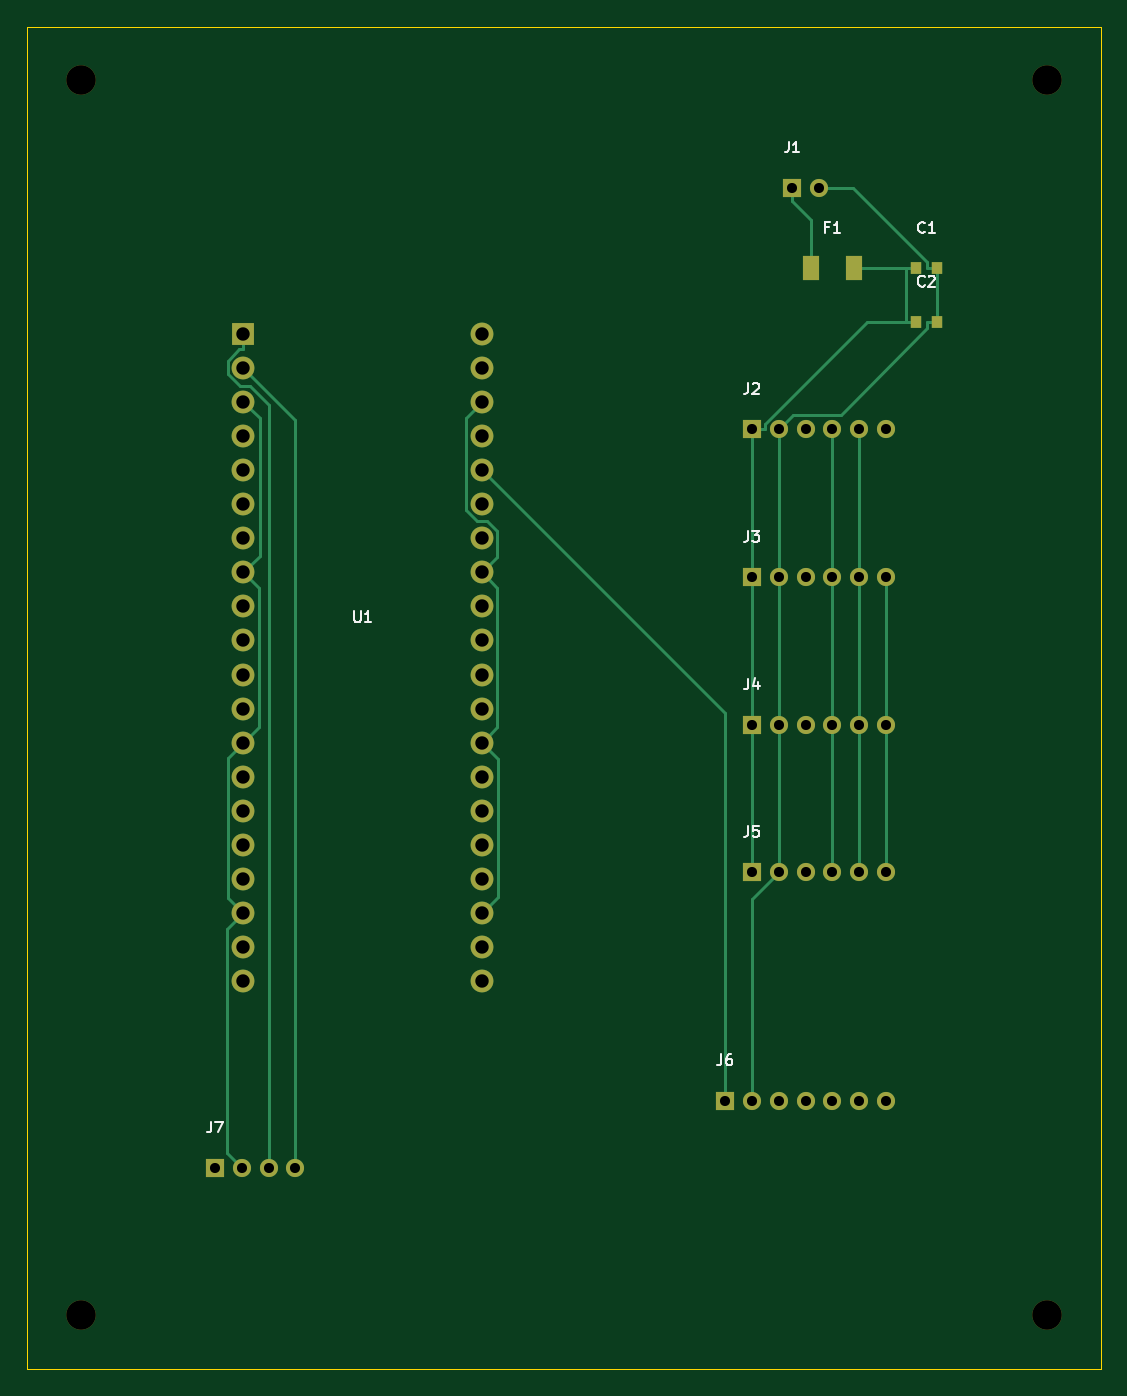
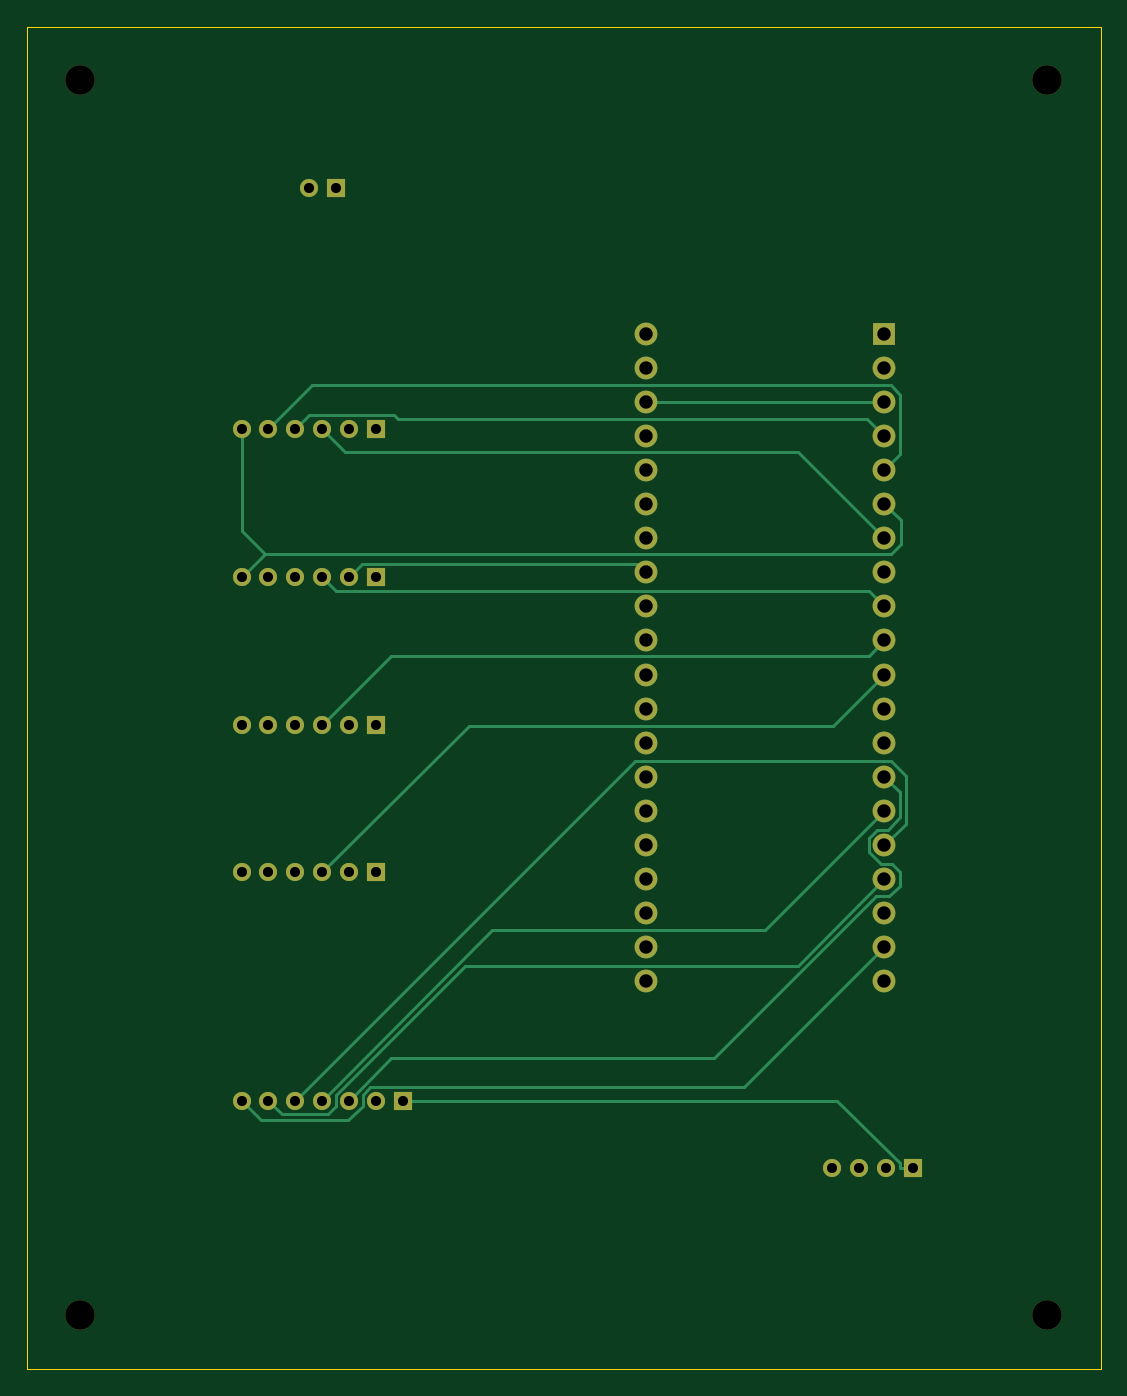
Circuit board: 10 layer files. Board 80.0 x 100.0 mm.
- bottom_copper: carrier-B_Cu.gbl (8464 bytes)
- bottom_mask: carrier-B_Mask.gbs (2851 bytes)
- paste: carrier-B_Paste.gbp (490 bytes)
- bottom_silk: carrier-B_Silkscreen.gbo (491 bytes)
- outline: carrier-Edge_Cuts.gm1 (597 bytes)
- top_copper: carrier-F_Cu.gtl (8880 bytes)
- top_mask: carrier-F_Mask.gts (3117 bytes)
- paste: carrier-F_Paste.gtp (756 bytes)
- top_silk: carrier-F_Silkscreen.gto (8703 bytes)
- drill: carrier.drl (1539 bytes)

=== bottom_copper: carrier-B_Cu.gbl (8464 bytes, source omitted) ===
=== bottom_mask: carrier-B_Mask.gbs ===
%TF.GenerationSoftware,KiCad,Pcbnew,9.0.9-9.0.9~ubuntu24.04.1*%
%TF.CreationDate,2026-10-02T19:38:44+00:00*%
%TF.ProjectId,carrier,63617272-6965-4722-9e6b-696361645f70,rev?*%
%TF.SameCoordinates,Original*%
%TF.FileFunction,Soldermask,Bot*%
%TF.FilePolarity,Negative*%
%FSLAX46Y46*%
G04 Gerber Fmt 4.6, Leading zero omitted, Abs format (unit mm)*
G04 Created by KiCad (PCBNEW 9.0.9-9.0.9~ubuntu24.04.1) date 2026-10-02 19:38:44*
%MOMM*%
%LPD*%
G01*
G04 APERTURE LIST*
%ADD10R,1.350000X1.350000*%
%ADD11C,1.350000*%
%ADD12C,2.200000*%
%ADD13R,1.700000X1.700000*%
%ADD14C,1.700000*%
G04 APERTURE END LIST*
D10*
%TO.C,J5*%
X54000000Y-63000000D03*
D11*
X56000000Y-63000000D03*
X58000000Y-63000000D03*
X60000000Y-63000000D03*
X62000000Y-63000000D03*
X64000000Y-63000000D03*
%TD*%
D12*
%TO.C,MH2*%
X76000000Y-4000000D03*
%TD*%
D10*
%TO.C,J4*%
X54000000Y-52000000D03*
D11*
X56000000Y-52000000D03*
X58000000Y-52000000D03*
X60000000Y-52000000D03*
X62000000Y-52000000D03*
X64000000Y-52000000D03*
%TD*%
D10*
%TO.C,J2*%
X54000000Y-30000000D03*
D11*
X56000000Y-30000000D03*
X58000000Y-30000000D03*
X60000000Y-30000000D03*
X62000000Y-30000000D03*
X64000000Y-30000000D03*
%TD*%
D12*
%TO.C,MH3*%
X4000000Y-96000000D03*
%TD*%
D10*
%TO.C,J3*%
X54000000Y-41000000D03*
D11*
X56000000Y-41000000D03*
X58000000Y-41000000D03*
X60000000Y-41000000D03*
X62000000Y-41000000D03*
X64000000Y-41000000D03*
%TD*%
D12*
%TO.C,MH4*%
X76000000Y-96000000D03*
%TD*%
%TO.C,MH1*%
X4000000Y-4000000D03*
%TD*%
D10*
%TO.C,J7*%
X14000000Y-85000000D03*
D11*
X16000000Y-85000000D03*
X18000000Y-85000000D03*
X20000000Y-85000000D03*
%TD*%
D13*
%TO.C,U1*%
X16110000Y-22870000D03*
D14*
X16110000Y-25410000D03*
X16110000Y-27950001D03*
X16110000Y-30490001D03*
X16110000Y-33030001D03*
X16110000Y-35570000D03*
X16110000Y-38110001D03*
X16110000Y-40650001D03*
X16110000Y-43190001D03*
X16110000Y-45730001D03*
X16110000Y-48269999D03*
X16110000Y-50810000D03*
X16110000Y-53350000D03*
X16110000Y-55890000D03*
X16110000Y-58430000D03*
X16110000Y-60970000D03*
X16110000Y-63510000D03*
X16110000Y-66050000D03*
X16110000Y-68590000D03*
X16110000Y-71130000D03*
X33890000Y-71130000D03*
X33890000Y-68590000D03*
X33890000Y-66049999D03*
X33890000Y-63509999D03*
X33890000Y-60969999D03*
X33890000Y-58430000D03*
X33890000Y-55889999D03*
X33890000Y-53349999D03*
X33890000Y-50809999D03*
X33890000Y-48269999D03*
X33890000Y-45730001D03*
X33890000Y-43190000D03*
X33890000Y-40650000D03*
X33890000Y-38110000D03*
X33890000Y-35570000D03*
X33890000Y-33030000D03*
X33890000Y-30490000D03*
X33890000Y-27950000D03*
X33890000Y-25410000D03*
X33890000Y-22870000D03*
%TD*%
D10*
%TO.C,J1*%
X57000000Y-12000000D03*
D11*
X59000000Y-12000000D03*
%TD*%
D10*
%TO.C,J6*%
X52000000Y-80000000D03*
D11*
X54000000Y-80000000D03*
X56000000Y-80000000D03*
X58000000Y-80000000D03*
X60000000Y-80000000D03*
X62000000Y-80000000D03*
X64000000Y-80000000D03*
%TD*%
M02*

=== paste: carrier-B_Paste.gbp ===
%TF.GenerationSoftware,KiCad,Pcbnew,9.0.9-9.0.9~ubuntu24.04.1*%
%TF.CreationDate,2026-10-02T19:38:44+00:00*%
%TF.ProjectId,carrier,63617272-6965-4722-9e6b-696361645f70,rev?*%
%TF.SameCoordinates,Original*%
%TF.FileFunction,Paste,Bot*%
%TF.FilePolarity,Positive*%
%FSLAX46Y46*%
G04 Gerber Fmt 4.6, Leading zero omitted, Abs format (unit mm)*
G04 Created by KiCad (PCBNEW 9.0.9-9.0.9~ubuntu24.04.1) date 2026-10-02 19:38:44*
%MOMM*%
%LPD*%
G01*
G04 APERTURE LIST*
G04 APERTURE END LIST*
M02*

=== bottom_silk: carrier-B_Silkscreen.gbo ===
%TF.GenerationSoftware,KiCad,Pcbnew,9.0.9-9.0.9~ubuntu24.04.1*%
%TF.CreationDate,2026-10-02T19:38:44+00:00*%
%TF.ProjectId,carrier,63617272-6965-4722-9e6b-696361645f70,rev?*%
%TF.SameCoordinates,Original*%
%TF.FileFunction,Legend,Bot*%
%TF.FilePolarity,Positive*%
%FSLAX46Y46*%
G04 Gerber Fmt 4.6, Leading zero omitted, Abs format (unit mm)*
G04 Created by KiCad (PCBNEW 9.0.9-9.0.9~ubuntu24.04.1) date 2026-10-02 19:38:44*
%MOMM*%
%LPD*%
G01*
G04 APERTURE LIST*
G04 APERTURE END LIST*
M02*

=== outline: carrier-Edge_Cuts.gm1 ===
%TF.GenerationSoftware,KiCad,Pcbnew,9.0.9-9.0.9~ubuntu24.04.1*%
%TF.CreationDate,2026-10-02T19:38:44+00:00*%
%TF.ProjectId,carrier,63617272-6965-4722-9e6b-696361645f70,rev?*%
%TF.SameCoordinates,Original*%
%TF.FileFunction,Profile,NP*%
%FSLAX46Y46*%
G04 Gerber Fmt 4.6, Leading zero omitted, Abs format (unit mm)*
G04 Created by KiCad (PCBNEW 9.0.9-9.0.9~ubuntu24.04.1) date 2026-10-02 19:38:44*
%MOMM*%
%LPD*%
G01*
G04 APERTURE LIST*
%TA.AperFunction,Profile*%
%ADD10C,0.050000*%
%TD*%
G04 APERTURE END LIST*
D10*
X0Y0D02*
X80000000Y0D01*
X80000000Y-100000000D01*
X0Y-100000000D01*
X0Y0D01*
M02*

=== top_copper: carrier-F_Cu.gtl (8880 bytes, source omitted) ===
=== top_mask: carrier-F_Mask.gts ===
%TF.GenerationSoftware,KiCad,Pcbnew,9.0.9-9.0.9~ubuntu24.04.1*%
%TF.CreationDate,2026-10-02T19:38:44+00:00*%
%TF.ProjectId,carrier,63617272-6965-4722-9e6b-696361645f70,rev?*%
%TF.SameCoordinates,Original*%
%TF.FileFunction,Soldermask,Top*%
%TF.FilePolarity,Negative*%
%FSLAX46Y46*%
G04 Gerber Fmt 4.6, Leading zero omitted, Abs format (unit mm)*
G04 Created by KiCad (PCBNEW 9.0.9-9.0.9~ubuntu24.04.1) date 2026-10-02 19:38:44*
%MOMM*%
%LPD*%
G01*
G04 APERTURE LIST*
%ADD10R,1.350000X1.350000*%
%ADD11C,1.350000*%
%ADD12C,2.200000*%
%ADD13R,1.700000X1.700000*%
%ADD14C,1.700000*%
%ADD15R,0.850000X0.950000*%
%ADD16R,1.200000X1.800000*%
G04 APERTURE END LIST*
D10*
%TO.C,J5*%
X54000000Y-63000000D03*
D11*
X56000000Y-63000000D03*
X58000000Y-63000000D03*
X60000000Y-63000000D03*
X62000000Y-63000000D03*
X64000000Y-63000000D03*
%TD*%
D12*
%TO.C,MH2*%
X76000000Y-4000000D03*
%TD*%
D10*
%TO.C,J4*%
X54000000Y-52000000D03*
D11*
X56000000Y-52000000D03*
X58000000Y-52000000D03*
X60000000Y-52000000D03*
X62000000Y-52000000D03*
X64000000Y-52000000D03*
%TD*%
D10*
%TO.C,J2*%
X54000000Y-30000000D03*
D11*
X56000000Y-30000000D03*
X58000000Y-30000000D03*
X60000000Y-30000000D03*
X62000000Y-30000000D03*
X64000000Y-30000000D03*
%TD*%
D12*
%TO.C,MH3*%
X4000000Y-96000000D03*
%TD*%
D10*
%TO.C,J3*%
X54000000Y-41000000D03*
D11*
X56000000Y-41000000D03*
X58000000Y-41000000D03*
X60000000Y-41000000D03*
X62000000Y-41000000D03*
X64000000Y-41000000D03*
%TD*%
D12*
%TO.C,MH4*%
X76000000Y-96000000D03*
%TD*%
%TO.C,MH1*%
X4000000Y-4000000D03*
%TD*%
D10*
%TO.C,J7*%
X14000000Y-85000000D03*
D11*
X16000000Y-85000000D03*
X18000000Y-85000000D03*
X20000000Y-85000000D03*
%TD*%
D13*
%TO.C,U1*%
X16110000Y-22870000D03*
D14*
X16110000Y-25410000D03*
X16110000Y-27950001D03*
X16110000Y-30490001D03*
X16110000Y-33030001D03*
X16110000Y-35570000D03*
X16110000Y-38110001D03*
X16110000Y-40650001D03*
X16110000Y-43190001D03*
X16110000Y-45730001D03*
X16110000Y-48269999D03*
X16110000Y-50810000D03*
X16110000Y-53350000D03*
X16110000Y-55890000D03*
X16110000Y-58430000D03*
X16110000Y-60970000D03*
X16110000Y-63510000D03*
X16110000Y-66050000D03*
X16110000Y-68590000D03*
X16110000Y-71130000D03*
X33890000Y-71130000D03*
X33890000Y-68590000D03*
X33890000Y-66049999D03*
X33890000Y-63509999D03*
X33890000Y-60969999D03*
X33890000Y-58430000D03*
X33890000Y-55889999D03*
X33890000Y-53349999D03*
X33890000Y-50809999D03*
X33890000Y-48269999D03*
X33890000Y-45730001D03*
X33890000Y-43190000D03*
X33890000Y-40650000D03*
X33890000Y-38110000D03*
X33890000Y-35570000D03*
X33890000Y-33030000D03*
X33890000Y-30490000D03*
X33890000Y-27950000D03*
X33890000Y-25410000D03*
X33890000Y-22870000D03*
%TD*%
D10*
%TO.C,J1*%
X57000000Y-12000000D03*
D11*
X59000000Y-12000000D03*
%TD*%
D10*
%TO.C,J6*%
X52000000Y-80000000D03*
D11*
X54000000Y-80000000D03*
X56000000Y-80000000D03*
X58000000Y-80000000D03*
X60000000Y-80000000D03*
X62000000Y-80000000D03*
X64000000Y-80000000D03*
%TD*%
D15*
%TO.C,C2*%
X66200000Y-22000000D03*
X67800000Y-22000000D03*
%TD*%
D16*
%TO.C,F1*%
X58400000Y-18000000D03*
X61600000Y-18000000D03*
%TD*%
D15*
%TO.C,C1*%
X66200000Y-18000000D03*
X67800000Y-18000000D03*
%TD*%
M02*

=== paste: carrier-F_Paste.gtp ===
%TF.GenerationSoftware,KiCad,Pcbnew,9.0.9-9.0.9~ubuntu24.04.1*%
%TF.CreationDate,2026-10-02T19:38:44+00:00*%
%TF.ProjectId,carrier,63617272-6965-4722-9e6b-696361645f70,rev?*%
%TF.SameCoordinates,Original*%
%TF.FileFunction,Paste,Top*%
%TF.FilePolarity,Positive*%
%FSLAX46Y46*%
G04 Gerber Fmt 4.6, Leading zero omitted, Abs format (unit mm)*
G04 Created by KiCad (PCBNEW 9.0.9-9.0.9~ubuntu24.04.1) date 2026-10-02 19:38:44*
%MOMM*%
%LPD*%
G01*
G04 APERTURE LIST*
%ADD10R,0.850000X0.950000*%
%ADD11R,1.200000X1.800000*%
G04 APERTURE END LIST*
D10*
%TO.C,C2*%
X66200000Y-22000000D03*
X67800000Y-22000000D03*
%TD*%
D11*
%TO.C,F1*%
X58400000Y-18000000D03*
X61600000Y-18000000D03*
%TD*%
D10*
%TO.C,C1*%
X66200000Y-18000000D03*
X67800000Y-18000000D03*
%TD*%
M02*

=== top_silk: carrier-F_Silkscreen.gto (8703 bytes, source omitted) ===
=== drill: carrier.drl ===
M48
; DRILL file {KiCad 9.0.9-9.0.9~ubuntu24.04.1} date 2026-10-02T19:38:44+0000
; FORMAT={-:-/ absolute / metric / decimal}
; #@! TF.CreationDate,2026-10-02T19:38:44+00:00
; #@! TF.GenerationSoftware,Kicad,Pcbnew,9.0.9-9.0.9~ubuntu24.04.1
; #@! TF.FileFunction,MixedPlating,1,2
FMAT,2
METRIC
; #@! TA.AperFunction,Plated,PTH,ComponentDrill
T1C0.750
; #@! TA.AperFunction,Plated,PTH,ComponentDrill
T2C1.000
; #@! TA.AperFunction,NonPlated,NPTH,ComponentDrill
T3C2.200
%
G90
G05
T1
X14.0Y-85.0
X16.0Y-85.0
X18.0Y-85.0
X20.0Y-85.0
X52.0Y-80.0
X54.0Y-30.0
X54.0Y-41.0
X54.0Y-52.0
X54.0Y-63.0
X54.0Y-80.0
X56.0Y-30.0
X56.0Y-41.0
X56.0Y-52.0
X56.0Y-63.0
X56.0Y-80.0
X57.0Y-12.0
X58.0Y-30.0
X58.0Y-41.0
X58.0Y-52.0
X58.0Y-63.0
X58.0Y-80.0
X59.0Y-12.0
X60.0Y-30.0
X60.0Y-41.0
X60.0Y-52.0
X60.0Y-63.0
X60.0Y-80.0
X62.0Y-30.0
X62.0Y-41.0
X62.0Y-52.0
X62.0Y-63.0
X62.0Y-80.0
X64.0Y-30.0
X64.0Y-41.0
X64.0Y-52.0
X64.0Y-63.0
X64.0Y-80.0
T2
X16.11Y-22.87
X16.11Y-25.41
X16.11Y-27.95
X16.11Y-30.49
X16.11Y-33.03
X16.11Y-35.57
X16.11Y-38.11
X16.11Y-40.65
X16.11Y-43.19
X16.11Y-45.73
X16.11Y-48.27
X16.11Y-50.81
X16.11Y-53.35
X16.11Y-55.89
X16.11Y-58.43
X16.11Y-60.97
X16.11Y-63.51
X16.11Y-66.05
X16.11Y-68.59
X16.11Y-71.13
X33.89Y-22.87
X33.89Y-25.41
X33.89Y-27.95
X33.89Y-30.49
X33.89Y-33.03
X33.89Y-35.57
X33.89Y-38.11
X33.89Y-40.65
X33.89Y-43.19
X33.89Y-45.73
X33.89Y-48.27
X33.89Y-50.81
X33.89Y-53.35
X33.89Y-55.89
X33.89Y-58.43
X33.89Y-60.97
X33.89Y-63.51
X33.89Y-66.05
X33.89Y-68.59
X33.89Y-71.13
T3
X4.0Y-4.0
X4.0Y-96.0
X76.0Y-4.0
X76.0Y-96.0
M30
